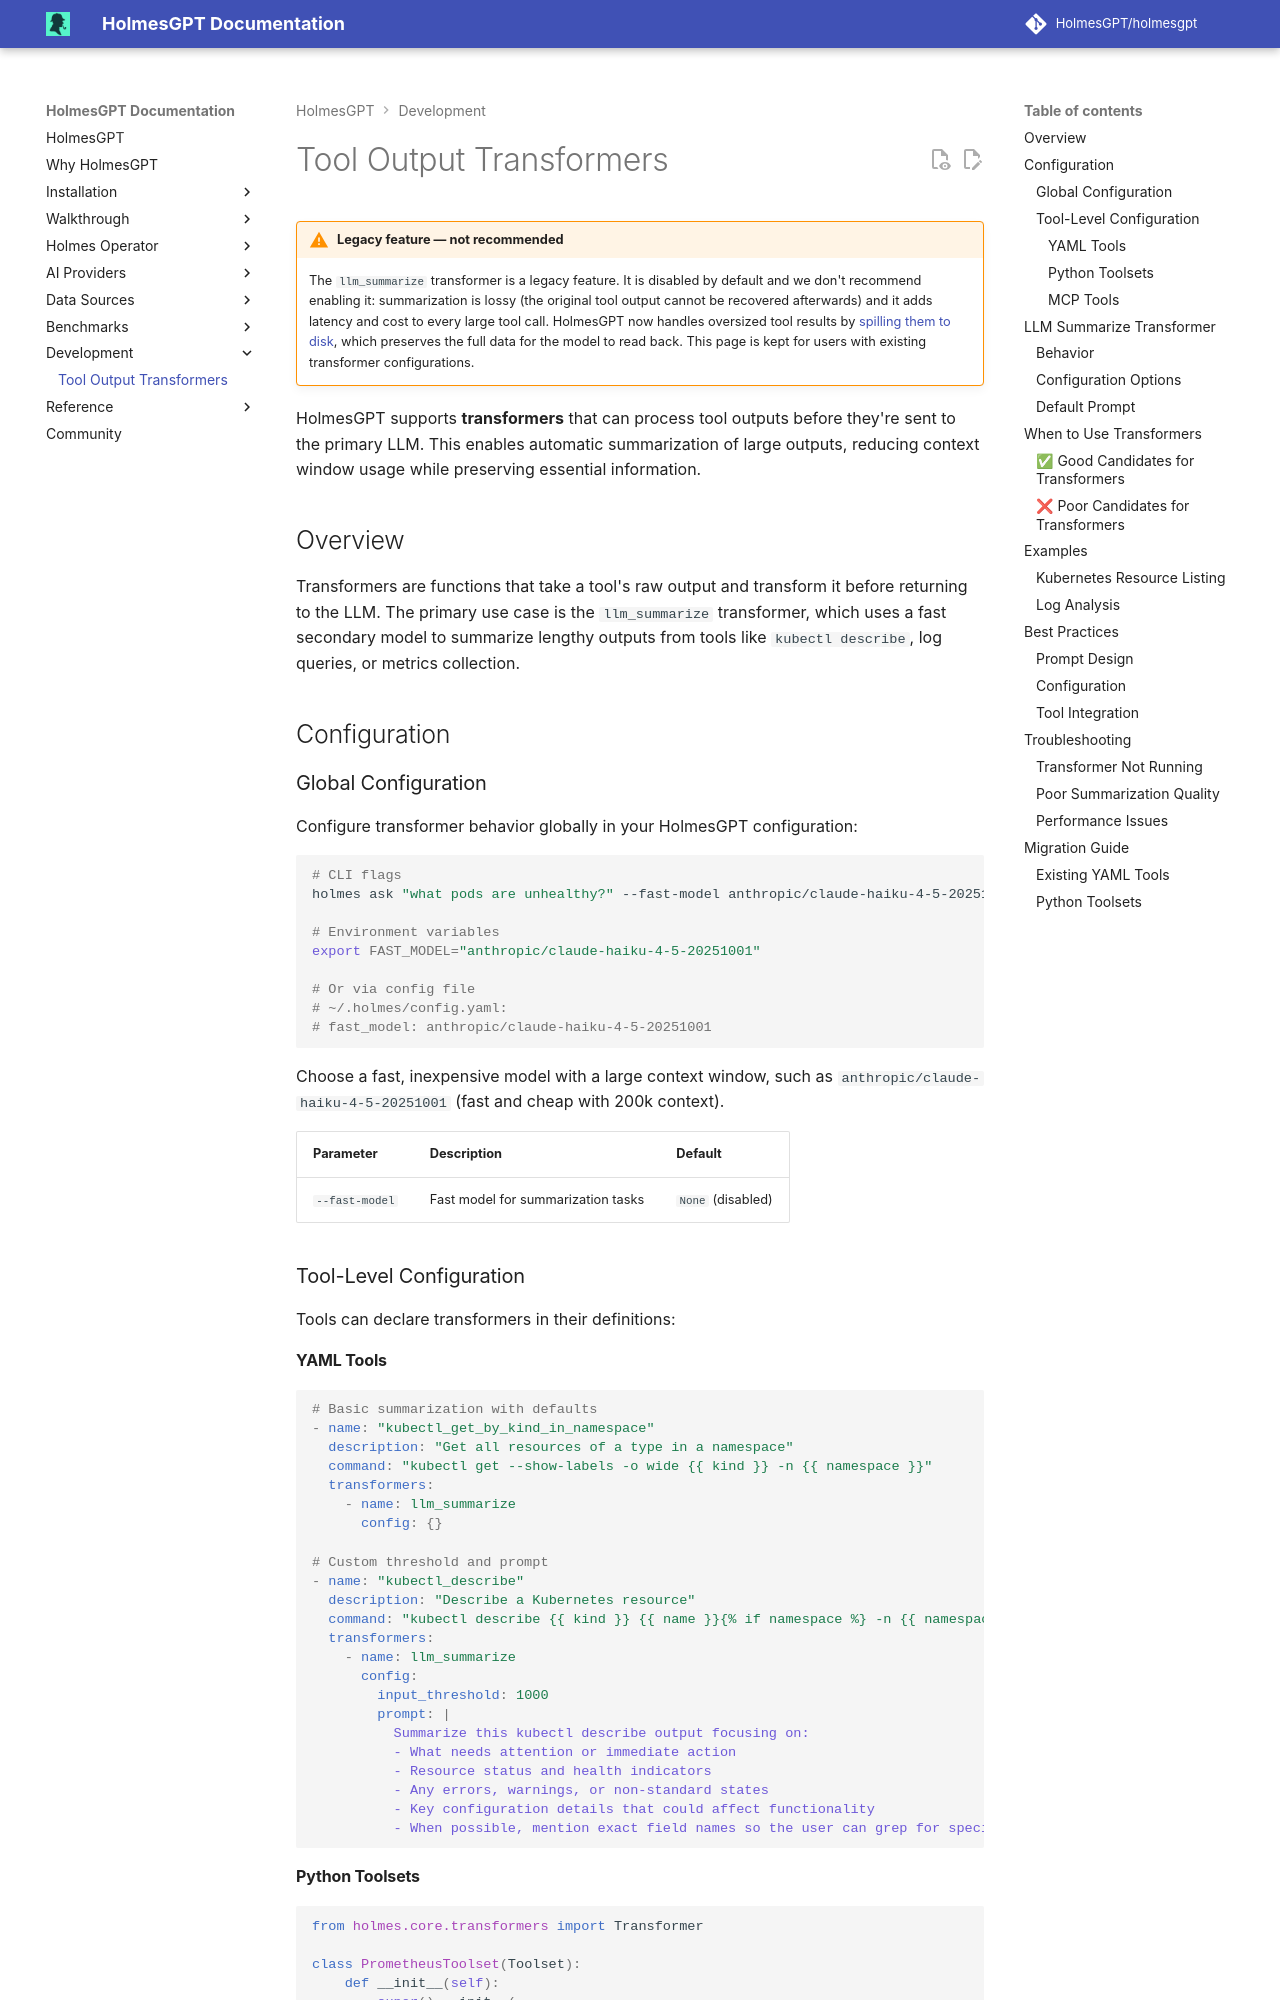

repository: mochengqian/TracePilot · page: dev/development/transformers/index.html · generator: mkdocs

# Tool Output Transformers

!!! warning "Legacy feature — not recommended"

    The `llm_summarize` transformer is a legacy feature. It is disabled by default and we don't recommend enabling it: summarization is lossy (the original tool output cannot be recovered afterwards) and it adds latency and cost to every large tool call. HolmesGPT now handles oversized tool results by [spilling them to disk](../reference/context-management.md), which preserves the full data for the model to read back. This page is kept for users with existing transformer configurations.

HolmesGPT supports **transformers** that can process tool outputs before they're sent to the primary LLM. This enables automatic summarization of large outputs, reducing context window usage while preserving essential information.

## Overview

Transformers are functions that take a tool's raw output and transform it before returning to the LLM. The primary use case is the `llm_summarize` transformer, which uses a fast secondary model to summarize lengthy outputs from tools like `kubectl describe`, log queries, or metrics collection.

## Configuration

### Global Configuration

Configure transformer behavior globally in your HolmesGPT configuration:

```bash
# CLI flags
holmes ask "what pods are unhealthy?" --fast-model anthropic/claude-haiku-4-5-20251001

# Environment variables
export FAST_MODEL="anthropic/claude-haiku-4-5-20251001"

# Or via config file
# ~/.holmes/config.yaml:
# fast_model: anthropic/claude-haiku-4-5-20251001
```

Choose a fast, inexpensive model with a large context window, such as `anthropic/claude-haiku-4-5-20251001` (fast and cheap with 200k context).

| Parameter | Description | Default |
|-----------|-------------|---------|
| `--fast-model` | Fast model for summarization tasks | `None` (disabled) |

### Tool-Level Configuration

Tools can declare transformers in their definitions:
